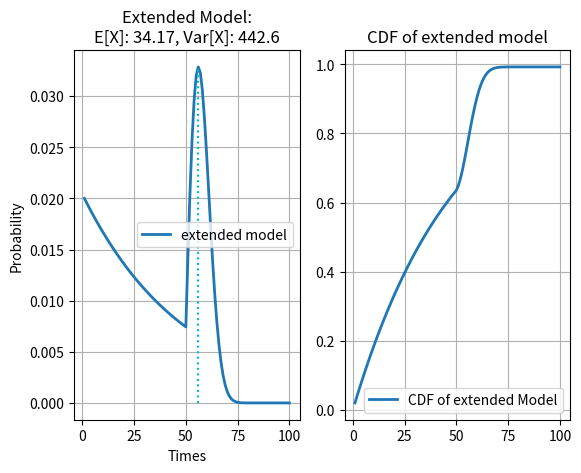

Write Python code to recreate this figure.
import random
import numpy as np
import matplotlib.pyplot as plt
import scipy.stats as st
import math

""" 
在这个程序中，以第一次抽到的次数为变量绘制
概率质量函数和累积分布函数的图像 
"""


def increasePro():
    """ 绘制概率增加模型的概率质量函数和累积分布函数 """
    p = 0.01       # probability in the beginning
    alpha = 0.01   # increment of each round

    """ 生成概率列表和横坐标列表 """
    pro = []
    index = []

    failPro = 1         # PI(1-p-alpha*i) from 0 to n
    currPro = 0         # store the current index probability
    expectation = 1*p   # E[X]
    expectSquare = 1*p  # E[X**2]

    print('{0:.6f}'.format(currPro))
    for i in range(0, 50):
        currPro = failPro*(p+i*alpha)
        pro.append(currPro)
        index.append(i+1)
        failPro = failPro * (1 - p - i*alpha)
        expectation = expectation + (i+1)*currPro
        expectSquare = expectSquare + ((i+1)**2) * currPro

    maxPro = max(pro)
    maxidx = pro.index(maxPro)+1
    variance = expectSquare - expectation**2
    print("The expectation is {0:.4f}".format(expectation))
    print("The variance is {0:.4f}".format(variance))
    mu = maxidx
    sigma = 1 / (maxPro * np.sqrt(2*np.pi))

    """ 概率质量函数的绘制 """
    x = np.linspace(mu - 2*sigma, mu + 4*sigma, 50)
    y_sig = np.exp(-(x - mu) ** 2 / (2 * sigma ** 2)) / \
        (math.sqrt(2*math.pi)*sigma)
    plt.subplot(1, 2, 1)
    plt.plot(x, y_sig, "r-", label='Normal', linewidth=2)
    plt.plot(index, pro, label='Increasing Probability', linewidth=2)
    plt.vlines(maxidx, 0, maxPro, colors='g', linestyles="dotted")
    plt.legend()
    plt.title('Increasing Probability: E[X]:%.2f\nNormal: $\mu = %.2f, $sigma=%.2f' % (
        expectation, mu, sigma))
    plt.grid(True)

    """ 累积分布函数的绘制 """
    cdf = []
    temp1 = 0
    for p in pro:
        temp1 += p
        cdf.append(temp1)

    plt.subplot(1, 2, 2)
    plt.plot(index, cdf, label="Increasing model", linewidth=2)
    plt.plot(x, st.norm.cdf(x, loc=mu, scale=sigma),
             label='Normal', linewidth=2)
    plt.title('CDF Graph')
    plt.legend()
    plt.grid()


def tenthGuaranteeProPMF():
    """十连保底的概率质量函数图像的绘制 """
    p = 0.1
    index = [i for i in range(1, 11)]
    pro = [(1-p)**i*p for i in range(9)]
    pro.append((1-p)**9)
    cdf = []
    temp = 0
    for p in pro:
        temp += p
        cdf.append(temp)
    expectation = 0
    for i in range(10):
        expectation = expectation + (i+1)*pro[i]

    plt.rcParams['font.family'] = ['SimHei']
    plt.subplot(1, 2, 1)
    plt.bar(index, pro, label='TenthGuarantee')
    plt.title('minimum tenth guarantee: E[X]:%.4f' % (expectation))
    plt.subplot(1, 2, 2)
    plt.bar(index, cdf, label='CDF')
    plt.title('CDF of minimum tenth guarantee')
    plt.show()


def extendedModel():
    p = 0.02
    pro = []
    idx = []
    failPro = (1 - p)   # probabilty that the previous draws all fail
    expectation = 0     # E[X]
    expectSquare = 0    # E[X**2]
    for i in range(0, 100):  # the index of the list represents the index+1 times drawal
        if i <= 49:
            pro.append(((1-p)**i) * p)
            failPro = failPro * (1 - p)
        elif 49 < i < 100:
            pro.append(failPro*(p + p * (i - 49)))
            failPro = failPro * (1 - p - p * (i - 49))
        idx.append(i+1)
        expectation += (i+1) * pro[i]
        expectSquare += (i+1) ** 2 * pro[i]


    variance = expectSquare - expectation ** 2
    maxPro = max(pro)
    maxIdx = pro.index(maxPro)+1


    plt.subplot(1, 2, 1)
    plt.plot(idx, pro, label="extended model", linewidth=2)
    plt.xlabel('Times')
    plt.ylabel('Probability')
    plt.grid(True)
    plt.title("Extended Model:\nE[X]: %.2f, Var[X]: %.1f" % (
        expectation, variance))
    plt.vlines(maxIdx, 0, maxPro, color='c', linestyles='dotted')
    plt.legend()

    idx0 = [(i+1) for i in range(len(pro))]
    cdf = []
    temp = 0
    for p in pro:
        temp += p
        cdf.append(temp)

    plt.subplot(1, 2, 2)
    plt.title('CDF of extended model')
    plt.plot(idx0, cdf, label='CDF of extended Model', linewidth = 2)
    plt.grid()
    plt.legend()

    """ 根据绘制的图像进行相应的计算 """
    print('At the first 50 draws, only %.2f%% players can get A' %(cdf[49]*100))
    print('%.2f%% players get A bewteen 40 draws and 70 draws'%((cdf[69]-cdf[39])*100))
    plt.show()
def main():
    # increasePro()
    # tenthGuaranteeProPMF()
    extendedModel()
    plt.show()


if __name__ == '__main__':
    main()
